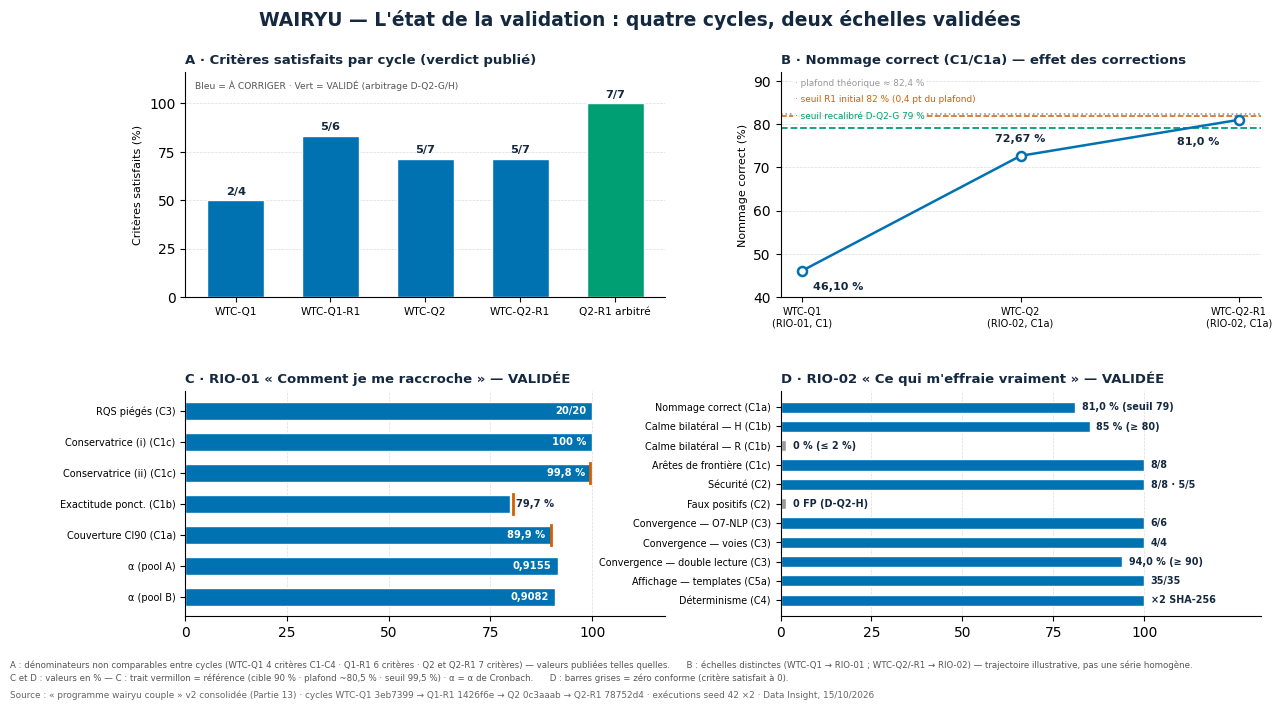

This chart was generated by the following Python code: (Note: this script raises an exception after producing the figure.)
# -*- coding: utf-8 -*-
"""
Dashboard « État de la validation » — WAIRYU Thérapie Couple (v2 consolidée, Partie 13).
1920×1080 px exact (12,8×7,2 po @150 DPI), palette Okabe-Ito, français.
Toutes les valeurs proviennent du document de référence v2 (Partie 13)
et des worklogs des packages WTC-Q1 → Q2-R1 (aucune valeur saisie à la main hors source).
"""
import matplotlib
matplotlib.use("Agg")
import matplotlib.pyplot as plt
import numpy as np

plt.rcParams["font.sans-serif"] = ["DejaVu Sans"]
plt.rcParams["axes.unicode_minus"] = False

# Okabe-Ito (colorblind-friendly)
BLEU, VERT, VERMILLON, GRIS = "#0072B2", "#009E73", "#D55E00", "#999999"
TXT = "#142840"

fig, axes = plt.subplots(2, 2, figsize=(12.8, 7.2), dpi=150)
fig.subplots_adjust(left=0.145, right=0.985, top=0.885, bottom=0.13,
                    hspace=0.42, wspace=0.24)
fig.suptitle("WAIRYU — L'état de la validation : quatre cycles, deux échelles validées",
             fontsize=13.5, fontweight="bold", color=TXT, y=0.972)

# =====================================================================
# A — Critères satisfaits par cycle (verdict publié)
# =====================================================================
ax = axes[0, 0]
cycles = ["WTC-Q1", "WTC-Q1-R1", "WTC-Q2", "WTC-Q2-R1", "Q2-R1 arbitré"]
pct = [2 / 4, 5 / 6, 5 / 7, 5 / 7, 7 / 7]
frac = ["2/4", "5/6", "5/7", "5/7", "7/7"]
cols = [BLEU, BLEU, BLEU, BLEU, VERT]
bars = ax.bar(range(5), [p * 100 for p in pct], color=cols, width=0.6, edgecolor="white")
for b, f in zip(bars, frac):
    ax.text(b.get_x() + b.get_width() / 2, b.get_height() + 2.0, f,
            ha="center", va="bottom", fontsize=8.2, fontweight="bold", color=TXT)
ax.set_xticks(range(5))
ax.set_xticklabels(cycles, fontsize=7.6)
ax.set_ylim(0, 116)
ax.set_yticks([0, 25, 50, 75, 100])
ax.set_ylabel("Critères satisfaits (%)", fontsize=8)
ax.set_title("A · Critères satisfaits par cycle (verdict publié)",
             fontsize=9.5, fontweight="bold", loc="left", color=TXT)
ax.text(0.02, 0.965, "Bleu = À CORRIGER · Vert = VALIDÉ (arbitrage D-Q2-G/H)",
        transform=ax.transAxes, fontsize=6.6, color="#555555", va="top")
ax.grid(axis="y", linestyle="--", linewidth=0.5, color="#cccccc", alpha=0.7)
ax.set_axisbelow(True)
for s in ("top", "right"):
    ax.spines[s].set_visible(False)

# =====================================================================
# B — Nommage correct (C1/C1a) : effet des corrections de spécification
# =====================================================================
ax = axes[0, 1]
x = np.arange(3)
y = [46.10, 72.67, 81.0]
ax.plot(x, y, "-o", color=BLEU, linewidth=1.8, markersize=6.5,
        markerfacecolor="white", markeredgewidth=1.8, zorder=3)
offs = [(8, -14), (0, 10), (-14, -18)]
hass = ["left", "center", "right"]
for xi, yi, lab, off, ha in zip(x, y, ["46,10 %", "72,67 %", "81,0 %"], offs, hass):
    ax.annotate(lab, (xi, yi), textcoords="offset points", xytext=off,
                ha=ha, fontsize=8, fontweight="bold", color=TXT)
ax.axhline(82.4, color=GRIS, linestyle=":", linewidth=1.2, zorder=1)
ax.axhline(82.0, color=VERMILLON, linestyle="--", linewidth=1.1, zorder=1)
ax.axhline(79.0, color=VERT, linestyle="--", linewidth=1.3, zorder=1)
refs = [("· plafond théorique ≈ 82,4 %", GRIS),
        ("· seuil R1 initial 82 % (0,4 pt du plafond)", VERMILLON),
        ("· seuil recalibré D-Q2-G 79 %", VERT)]
for k, (txt, col) in enumerate(refs):
    ax.text(0.03, 0.975 - k * 0.075, txt, transform=ax.transAxes, fontsize=6.4,
            color=col, va="top",
            bbox=dict(facecolor="white", alpha=0.85, edgecolor="none", pad=1.2))
ax.set_xticks(x)
ax.set_xticklabels(["WTC-Q1\n(RIO-01, C1)", "WTC-Q2\n(RIO-02, C1a)",
                    "WTC-Q2-R1\n(RIO-02, C1a)"], fontsize=7.0)
ax.set_ylim(40, 92)
ax.set_yticks([40, 50, 60, 70, 80, 90])
ax.set_ylabel("Nommage correct (%)", fontsize=8)
ax.set_title("B · Nommage correct (C1/C1a) — effet des corrections",
             fontsize=9.5, fontweight="bold", loc="left", color=TXT)
ax.grid(axis="y", linestyle="--", linewidth=0.5, color="#cccccc", alpha=0.7)
ax.set_axisbelow(True)
for s in ("top", "right"):
    ax.spines[s].set_visible(False)

# =====================================================================
# C — RIO-01 « Comment je me raccroche » — métriques finales
# =====================================================================
ax = axes[1, 0]
rows = [
    ("α (pool B)",                     90.82, "0,9082", None),
    ("α (pool A)",                     91.55, "0,9155", None),
    ("Couverture CI90 (C1a)",           89.90, "89,9 %", 90.0),
    ("Exactitude ponct. (C1b)",         79.70, "79,7 %", 80.5),
    ("Conservatrice (ii) (C1c)",        99.80, "99,8 %", 99.5),
    ("Conservatrice (i) (C1c)",        100.00, "100 %",  None),
    ("RQS piégés (C3)",                100.00, "20/20",  None),
]
labels = [r[0] for r in rows]
vals = [r[1] for r in rows]
labs = [r[2] for r in rows]
marks = [r[3] for r in rows]
yy = np.arange(len(rows))
ax.barh(yy, vals, color=BLEU, height=0.58, edgecolor="white")
for yi, v, lab, mk in zip(yy, vals, labs, marks):
    if v >= 85:  # étiquette à l'intérieur de la barre (blanc) pour libérer l'espace
        ax.text(v - 1.5, yi, lab, va="center", ha="right", fontsize=7.2,
                fontweight="bold", color="white")
    else:
        ax.text(v + 1.5, yi, lab, va="center", fontsize=7.2,
                fontweight="bold", color=TXT)
    if mk is not None:
        ax.plot([mk, mk], [yi - 0.32, yi + 0.32], color=VERMILLON,
                linewidth=2.0, zorder=4)
ax.set_yticks(yy)
ax.set_yticklabels(labels, fontsize=7.0)
ax.set_xlim(0, 118)
ax.set_xticks([0, 25, 50, 75, 100])
ax.set_title("C · RIO-01 « Comment je me raccroche » — VALIDÉE",
             fontsize=9.5, fontweight="bold", loc="left", color=TXT)
ax.grid(axis="x", linestyle="--", linewidth=0.5, color="#cccccc", alpha=0.7)
ax.set_axisbelow(True)
for s in ("top", "right"):
    ax.spines[s].set_visible(False)

# =====================================================================
# D — RIO-02 « Ce qui m'effraie vraiment » — critères R1 (valeurs corrigées)
# =====================================================================
ax = axes[1, 1]
rows = [
    ("Nommage correct (C1a)",              81.0, "81,0 % (seuil 79)"),
    ("Calme bilatéral — H (C1b)",          85.0, "85 % (≥ 80)"),
    ("Calme bilatéral — R (C1b)",           0.0, "0 % (≤ 2 %)"),
    ("Arêtes de frontière (C1c)",         100.0, "8/8"),
    ("Sécurité (C2)",                     100.0, "8/8 · 5/5"),
    ("Faux positifs (C2)",                  0.0, "0 FP (D-Q2-H)"),
    ("Convergence — O7-NLP (C3)",         100.0, "6/6"),
    ("Convergence — voies (C3)",          100.0, "4/4"),
    ("Convergence — double lecture (C3)",  94.0, "94,0 % (≥ 90)"),
    ("Affichage — templates (C5a)",       100.0, "35/35"),
    ("Déterminisme (C4)",                 100.0, "×2 SHA-256"),
]
labels = [r[0] for r in rows]
vals = [r[1] for r in rows]
labs = [r[2] for r in rows]
yy = np.arange(len(rows))[::-1]
for yi, v, lab in zip(yy, vals, labs):
    w = v if v > 0 else 1.6
    col = GRIS if v == 0 else BLEU
    ax.barh(yi, w, color=col, height=0.58, edgecolor="white")
    ax.text(w + 1.8, yi, lab, va="center", fontsize=6.9,
            fontweight="bold", color=TXT)
ax.set_yticks(yy)
ax.set_yticklabels(labels, fontsize=6.9)
ax.set_xlim(0, 132)
ax.set_xticks([0, 25, 50, 75, 100])
ax.set_title("D · RIO-02 « Ce qui m'effraie vraiment » — VALIDÉE",
             fontsize=9.5, fontweight="bold", loc="left", color=TXT)
ax.grid(axis="x", linestyle="--", linewidth=0.5, color="#cccccc", alpha=0.7)
ax.set_axisbelow(True)
for s in ("top", "right"):
    ax.spines[s].set_visible(False)

# =====================================================================
# Pied de figure : notes de lecture + source
# =====================================================================
fig.text(0.008, 0.058,
         "A : dénominateurs non comparables entre cycles (WTC-Q1 4 critères C1-C4 · Q1-R1 6 critères · Q2 et Q2-R1 7 critères) — valeurs publiées telles quelles."
         "      B : échelles distinctes (WTC-Q1 → RIO-01 ; WTC-Q2/-R1 → RIO-02) — trajectoire illustrative, pas une série homogène.",
         fontsize=6.2, color="#555555")
fig.text(0.008, 0.040,
         "C et D : valeurs en % — C : trait vermillon = référence (cible 90 % · plafond ~80,5 % · seuil 99,5 %) · α = α de Cronbach.      D : barres grises = zéro conforme (critère satisfait à 0).",
         fontsize=6.2, color="#555555")
fig.text(0.008, 0.016,
         "Source : « programme wairyu couple » v2 consolidée (Partie 13) · cycles WTC-Q1 3eb7399 → Q1-R1 1426f6e → Q2 0c3aaab → Q2-R1 78752d4 · exécutions seed 42 ×2 · Data Insight, 15/10/2026",
         fontsize=6.4, color="#666666")

OUT = "/home/z/my-project/download/Dashboard_EtatValidation_QuatreCycles_2026-10-15.png"
fig.savefig(OUT, dpi=150, facecolor="white")
print("PNG OK :", OUT)
import PIL.Image as I
im = I.open(OUT)
print("Dimensions :", im.size)
